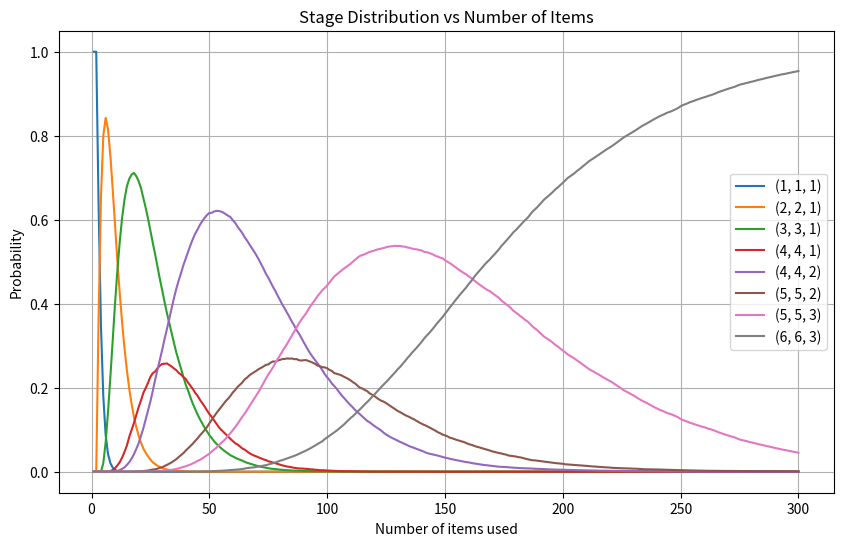

Recreate this plot in Python.
import numpy as np
import matplotlib.pyplot as plt
from tqdm import tqdm

# 概率
P_BASE = [0.60, 0.24, 0.109, 0.05, 0.027]
P_SKILL = [0.109, 0.042]

TARGET_PATH = [
    (1, 1, 1),
    (2, 2, 1),
    (3, 3, 1),
    (4, 4, 1),
    (4, 4, 2),
    (5, 5, 2),
    (5, 5, 3),
    (6, 6, 3),
]

N_STAGE = len(TARGET_PATH)


def attempt_upgrade(level, prob_table):
    if level >= len(prob_table) + 1:
        return level
    if np.random.rand() < prob_table[level - 1]:
        return level + 1
    return level


def simulate_one_run(n_items):
    base, add, skill = 1, 1, 1
    stage = 0

    stage_record = np.zeros(n_items, dtype=int)

    for i in range(n_items):

        if stage < N_STAGE:
            target = TARGET_PATH[stage]

            if base < target[0]:
                base = attempt_upgrade(base, P_BASE)
            elif add < target[1]:
                add = attempt_upgrade(add, P_BASE)
            elif skill < target[2]:
                skill = attempt_upgrade(skill, P_SKILL)

            if (base, add, skill) == target:
                stage += 1

        stage_record[i] = stage

    return stage_record


def monte_carlo_stage_distribution(n_items, n_sim):
    # 统计数组
    # shape = (n_items, N_STAGE+1)
    dist = np.zeros((n_items, N_STAGE + 1))

    for _ in tqdm(range(n_sim)):
        stages = simulate_one_run(n_items)
        for i in range(n_items):
            dist[i, stages[i]] += 1

    dist /= n_sim
    return dist


# ==============================
# 运行模拟
# ==============================

n_items = 300
n_sim = 20000

dist = monte_carlo_stage_distribution(n_items, n_sim)


# ==============================
# 画图
# ==============================

x = np.arange(1, n_items + 1)

plt.figure(figsize=(10, 6))

for s in range(N_STAGE):
    plt.plot(x, dist[:, s+1], label=f"{TARGET_PATH[s]}")

plt.xlabel("Number of items used")
plt.ylabel("Probability")
plt.title("Stage Distribution vs Number of Items")
plt.legend()
plt.grid(True)

plt.show()
